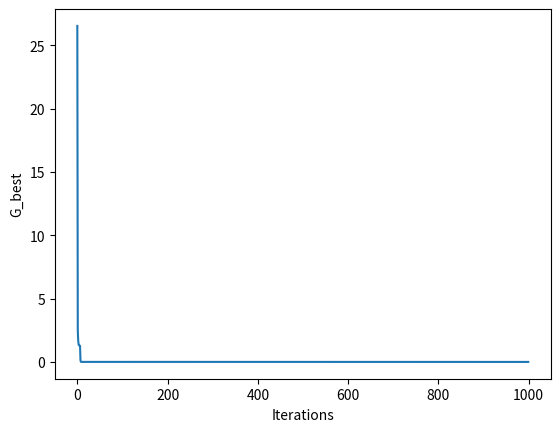

This figure's Python source:
#!/usr/bin/env python
# coding: utf-8

# In[23]:


import random
import math
import matplotlib.pyplot as plt

#initialization
c1 = 1.5
c2 = 1.5
w = 1
pbest = []
pbestx = []
pbesty = []
gbest = 100
vx = []
vy = []
xt = []
yt = []
s = 300
iterations = 1000   
gbestlist = []


# In[24]:


#Rastrigin function
def fitness(x, y):
    f= 10 + ((x**2) - (5* math.cos(2*math.pi*x))) + ((y**2) - (5*math.cos(2*math.pi*y)))
    return f

# Particles Initialization
for i in range(s):
    xt.append(random.uniform(-10, 10))
    yt.append(random.uniform(-10, 10))
    pbestx.append(xt[i])
    pbesty.append(yt[i])
    vx.append(1)
    vy.append(1)      

for j in range (iterations):
    w=3*w/iterations
    gbestlist.append(fitness(pbestx[gbest], pbesty[gbest]))
    for i in range(s):   
        r1 = random.uniform(0,1)
        r2 = random.uniform(0,1)
        vx[i] = w*vx[i] + r1 * c1 * random.uniform(-1, 1) * (pbestx[i] - xt[i]) + r2 * c2 * random.uniform(-1, 1) * (pbestx[gbest] - xt[i])
        vy[i] = w*vy[i] + r1 * c1 * random.uniform(-1, 1) * (pbesty[i] - yt[i]) + r2 * c2 * random.uniform(-1, 1) * (pbesty[gbest] - yt[i])            
        xt[i] = (xt[i] + vx[i])
        yt[i] = (yt[i] + vy[i])
        if(fitness(xt[i], yt[i]) < fitness(pbestx[i], pbesty[i])):
            pbestx[i] = xt[i]         
            pbesty[i] = yt[i]         
        if(fitness(xt[i], yt[i]) < fitness(pbestx[gbest], pbesty[gbest])):         
            gbest = i


# In[25]:


print("Min: " + str(fitness(pbestx[gbest], pbesty[gbest])))
print("[X,Y]=: " +"["+ str(pbestx[gbest]) + ","+ str(pbesty[gbest])+"]" )
plt.plot(gbestlist)
plt.xlabel('Iterations')
plt.ylabel('G_best')
plt.show()


# In[ ]:





# In[ ]:




